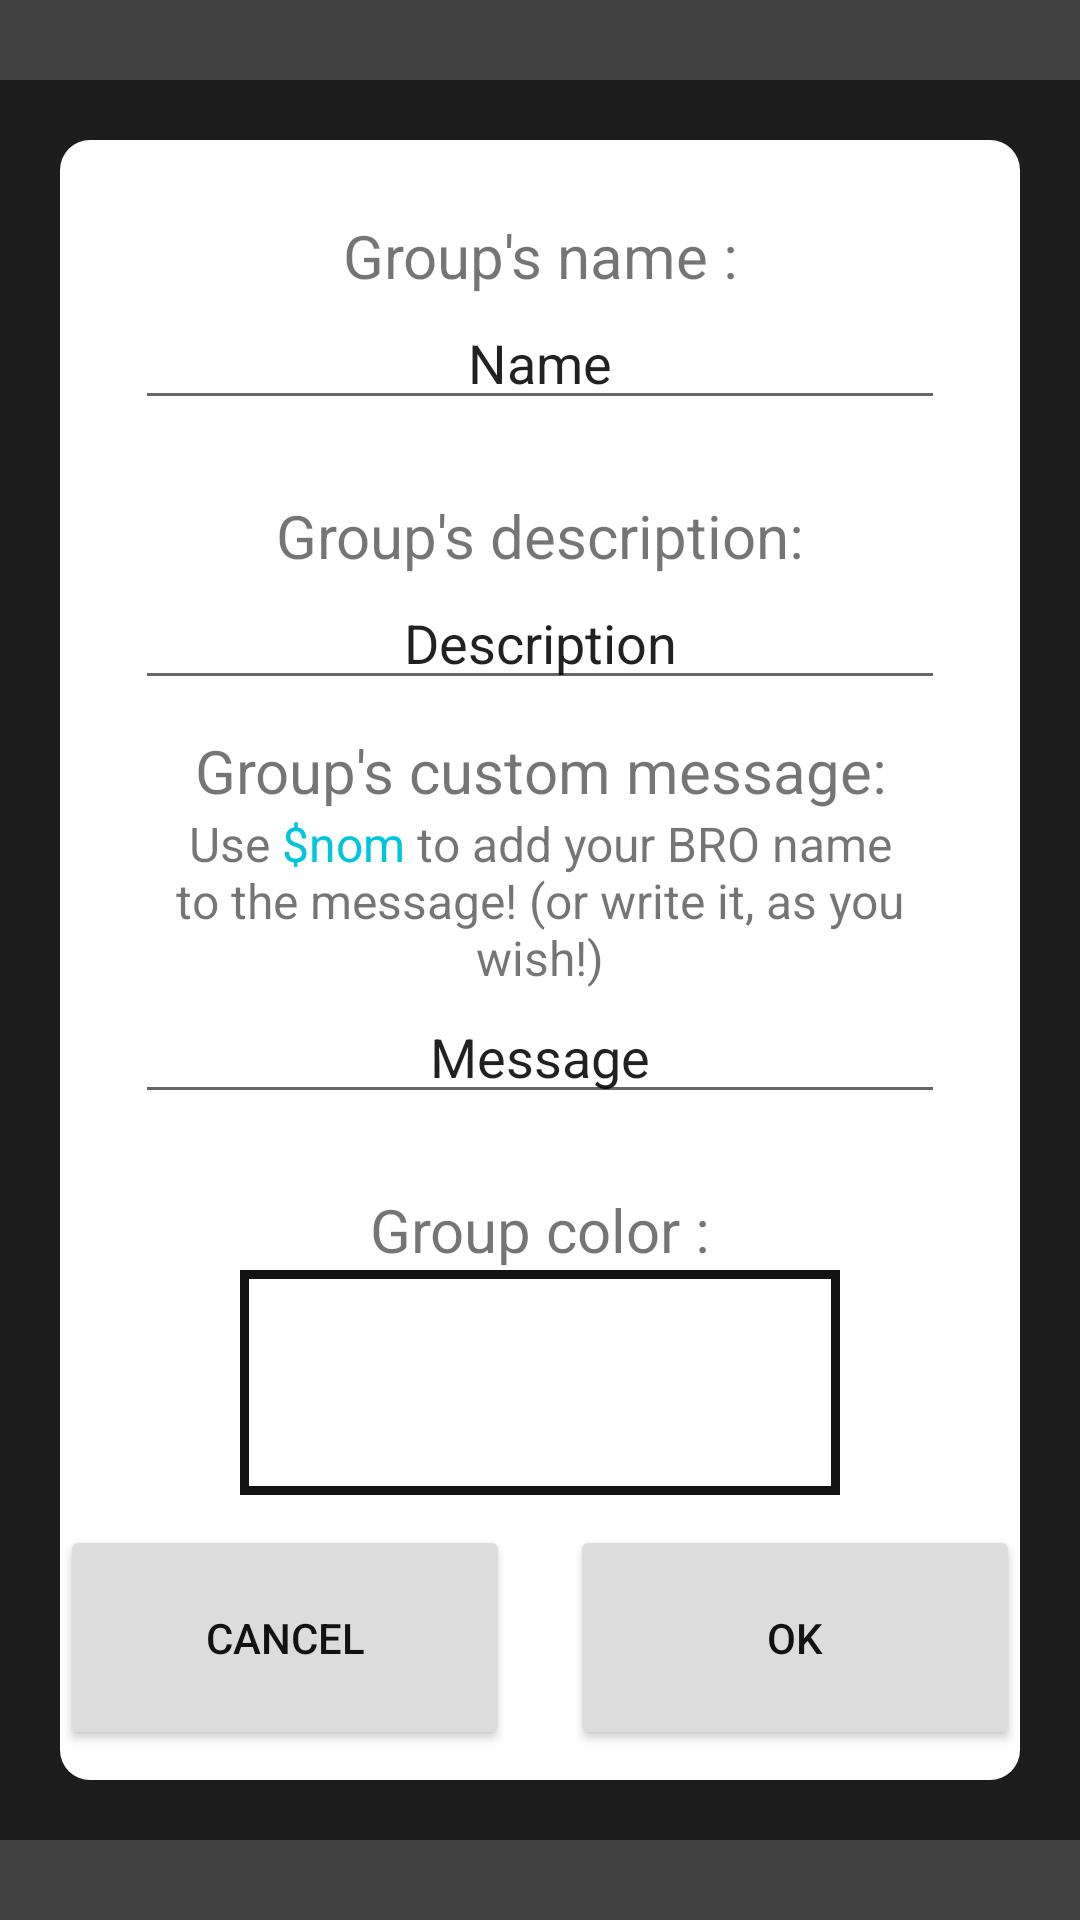

Android layout source for this screen:
<!-- AndroidManifest.xml: application theme Theme.BroSignal -->
<!-- res/layout/popup_settings.xml -->
<?xml version="1.0" encoding="utf-8"?>
<LinearLayout xmlns:android="http://schemas.android.com/apk/res/android"
    xmlns:app="http://schemas.android.com/apk/res-auto"
    xmlns:tools="http://schemas.android.com/tools"
    android:layout_width="match_parent"
    android:layout_height="match_parent"
    android:background="#BF000000"
    android:gravity="center_vertical"
    android:orientation="vertical">

    <ScrollView
        android:layout_width="match_parent"
        android:layout_height="wrap_content"
        android:background="@drawable/popup_window"
        android:orientation="vertical">

        <LinearLayout
            android:layout_width="match_parent"
            android:layout_height="wrap_content"
            android:orientation="vertical">

            <TextView
                android:layout_width="match_parent"
                android:layout_height="wrap_content"
                android:layout_marginStart="25dp"
                android:layout_marginLeft="25dp"
                android:layout_marginTop="25dp"
                android:layout_marginEnd="25dp"
                android:layout_marginRight="25dp"
                android:gravity="center_horizontal"
                android:text="@string/group_name"
                android:textSize="20sp" />

            <EditText
                android:id="@+id/editGroupName"
                android:layout_width="match_parent"
                android:layout_height="wrap_content"
                android:layout_marginStart="25dp"
                android:layout_marginLeft="25dp"
                android:layout_marginEnd="25dp"
                android:layout_marginRight="25dp"
                android:autofillHints=""
                android:ems="10"
                android:gravity="center_horizontal"
                android:hint="@string/name"
                android:inputType="textPersonName"
                android:text="@string/name"
                tools:ignore="TouchTargetSizeCheck,TextContrastCheck" />

            <TextView
                android:layout_width="match_parent"
                android:layout_height="wrap_content"
                android:layout_marginStart="25dp"
                android:layout_marginLeft="25dp"
                android:layout_marginTop="25dp"
                android:layout_marginEnd="25dp"
                android:layout_marginRight="25dp"
                android:gravity="center_horizontal"
                android:text="@string/group_description"
                android:textSize="20sp" />

            <EditText
                android:id="@+id/editGroupDesc"
                android:layout_width="match_parent"
                android:layout_height="wrap_content"
                android:layout_marginStart="25dp"
                android:layout_marginLeft="25dp"
                android:layout_marginEnd="25dp"
                android:layout_marginRight="25dp"
                android:autofillHints=""
                android:ems="10"
                android:gravity="center_horizontal"
                android:hint="@string/group_description"
                android:inputType="textMultiLine|textPersonName"
                android:text="@string/group_desc_editable"
                tools:ignore="TouchTargetSizeCheck" />

            <TextView
                android:id="@+id/textView6"
                android:layout_width="match_parent"
                android:layout_height="wrap_content"
                android:layout_marginStart="25dp"
                android:layout_marginLeft="25dp"
                android:layout_marginTop="10dp"
                android:layout_marginEnd="25dp"
                android:layout_marginRight="25dp"
                android:gravity="center_horizontal"
                android:text="@string/group_custom_message"
                android:textSize="20sp" />

            <TextView
                android:id="@+id/textView4"
                android:layout_width="match_parent"
                android:layout_height="wrap_content"
                android:layout_marginStart="25dp"
                android:layout_marginLeft="25dp"
                android:layout_marginEnd="25dp"
                android:layout_marginRight="25dp"
                android:gravity="center_horizontal"
                android:text="@string/custom_message_helper"
                android:textSize="16sp" />

            <EditText
                android:id="@+id/editCustomMessage"
                android:layout_width="match_parent"
                android:layout_height="wrap_content"
                android:layout_marginStart="25dp"
                android:layout_marginLeft="25dp"
                android:layout_marginEnd="25dp"
                android:layout_marginRight="25dp"
                android:autofillHints=""
                android:ems="10"
                android:gravity="center_horizontal"
                android:hint="@string/group_custom_message"
                android:inputType="textMultiLine|textPersonName"
                android:text="@string/group_custom_message_editable"
                tools:ignore="TouchTargetSizeCheck" />

            <TextView
                android:id="@+id/textView9"
                android:layout_width="match_parent"
                android:layout_height="wrap_content"
                android:layout_marginStart="25dp"
                android:layout_marginLeft="25dp"
                android:layout_marginTop="25dp"
                android:layout_marginEnd="25dp"
                android:layout_marginRight="25dp"
                android:gravity="center_horizontal"
                android:text="@string/group_color"
                android:textSize="20sp" />

            <LinearLayout
                android:id="@+id/colorView"
                android:layout_width="200dp"
                android:layout_height="75dp"
                android:layout_gravity="center_horizontal"
                android:orientation="vertical">

                <View
                    android:layout_width="match_parent"
                    android:layout_height="match_parent"
                    android:background="@drawable/colorview" />
            </LinearLayout>

            <LinearLayout
                android:layout_width="match_parent"
                android:layout_height="wrap_content"
                android:gravity="center_horizontal"
                android:orientation="horizontal">

                <Button
                    android:id="@+id/cancelButton"
                    style="@style/Widget.AppCompat.Button"
                    android:layout_width="150dp"
                    android:layout_height="75dp"
                    android:layout_margin="10dp"
                    android:textColor="@color/darkey"
                    app:backgroundTint="@color/grey"
                    android:text="@string/cancel" />

                <Button
                    android:id="@+id/validateButton"
                    android:layout_width="150dp"
                    android:layout_height="75dp"
                    android:layout_margin="10dp"
                    android:textColor="@color/darkey"
                    app:backgroundTint="@color/grey"
                    android:text="@string/validate" />
            </LinearLayout>















        </LinearLayout>

    </ScrollView>
</LinearLayout>
<!-- resources referenced by this layout -->
<resources>
  <color name="darkey">#FF121212</color>
  <color name="grey">#FFDCDCDC</color>
  <!-- drawable colorview (drawable) -->
  <?xml version="1.0" encoding="utf-8"?>
  <shape xmlns:android="http://schemas.android.com/apk/res/android">
      <stroke android:color="@color/darkey" android:width="3dp"/>
  </shape>
  <!-- drawable popup_window (drawable) -->
  <?xml version="1.0" encoding="utf-8"?>
  <layer-list xmlns:android="http://schemas.android.com/apk/res/android">
  
  
  <item>
      <shape>
          <padding
              android:bottom="20dp"
              android:left="20dp"
              android:right="20dp"
              android:top="20dp" />
  
          <solid android:color="#90000000" />
  
      </shape>
  </item>
  
  
  <item>
      <shape>
          <solid android:color="@color/white" />
  
          <corners android:radius="10dp" />
      </shape>
  </item>
  
  </layer-list>
  <string name="cancel">Cancel</string>
  <string name="create_widget">Create a widget on desktop</string>
  <string name="custom_message_helper">Use <font color="#01C6DB">$nom</font> to add your BRO name to the message! (or write it, as you wish!)</string>
  <string name="group_color">Group\ color :</string>
  <string name="group_custom_message">Group\'s custom message:</string>
  <string name="group_custom_message_editable">Message</string>
  <string name="group_desc_editable">Description</string>
  <string name="group_description">Group\'s description:</string>
  <string name="group_name">Group\'s name :</string>
  <string name="name">Name</string>
  <string name="validate">OK</string>
  <style name="Theme.BroSignal" parent="Theme.MaterialComponents.DayNight.DarkActionBar">
          
          <item name="colorPrimary">@color/purple_500</item>
          <item name="colorPrimaryVariant">@color/purple_700</item>
          <item name="colorOnPrimary">@color/white</item>
          
          <item name="colorSecondary">@color/teal_200</item>
          <item name="colorSecondaryVariant">@color/teal_700</item>
          <item name="colorOnSecondary">@color/black</item>
          
          <item name="android:statusBarColor" tools:targetApi="l">?attr/colorPrimaryVariant</item>
          
      </style>
  <color name="white">#FFFFFFFF</color>
  <color name="purple_500">#FF6200EE</color>
  <color name="purple_700">#FF3700B3</color>
  <color name="teal_200">#FF03DAC5</color>
  <color name="teal_700">#FF018786</color>
  <color name="black">#FF000000</color>
</resources>
